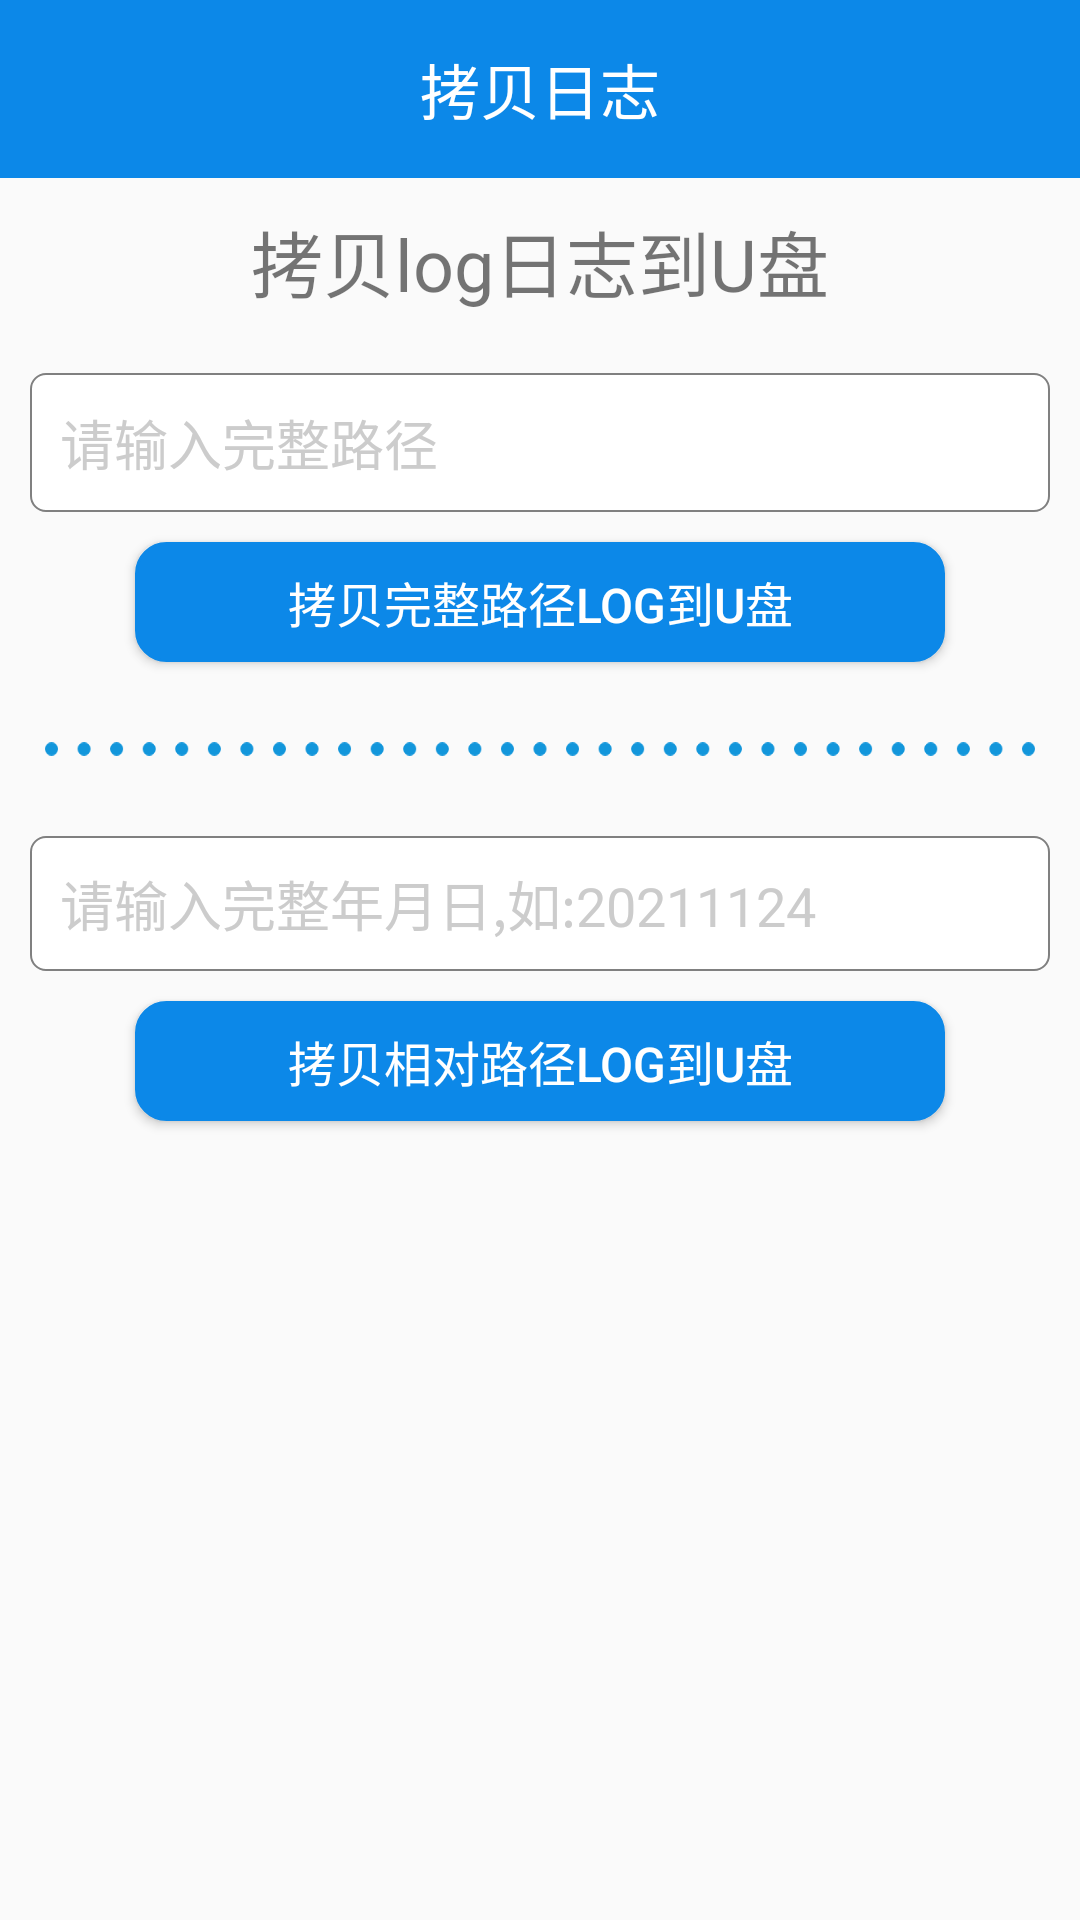

Produce the Android XML layout that renders to this screen, including the resource entries it uses.
<!-- AndroidManifest.xml: application theme AppTheme -->
<!-- res/layout/activity_main.xml -->
<?xml version="1.0" encoding="utf-8"?>
<RelativeLayout xmlns:android="http://schemas.android.com/apk/res/android"
    android:layout_width="match_parent"
    android:layout_height="match_parent">

    <LinearLayout
        android:layout_width="match_parent"
        android:layout_height="wrap_content"
        android:orientation="vertical">

        <include layout="@layout/title_common" />

        <TextView
            android:id="@+id/tv_show_title"
            android:layout_width="match_parent"
            android:layout_height="wrap_content"
            android:layout_margin="10dp"
            android:gravity="center"
            android:text="拷贝log日志到U盘"
            android:textSize="24sp" />

        
        
        
        
        
        

        <LinearLayout
            android:layout_width="match_parent"
            android:layout_height="wrap_content"
            android:layout_gravity="center_horizontal"
            android:layout_marginLeft="10dp"
            android:layout_marginRight="10dp"
            android:layout_marginTop="10dp"
            android:background="@drawable/shape_circle_line_gray"
            android:gravity="center_vertical"
            android:orientation="horizontal"
            android:paddingBottom="10dp"
            android:paddingTop="10dp">

            <EditText
                android:id="@+id/et_path_all"
                android:layout_width="match_parent"
                android:layout_height="wrap_content"
                android:background="@null"
                android:hint="请输入完整路径"
                android:inputType=""
                android:paddingLeft="10dp"
                android:textColorHint="@color/tv_variable_c"
                android:textSize="18sp" />
        </LinearLayout>

        <Button
            android:id="@+id/btn_copy_to_u_1"
            android:layout_width="match_parent"
            android:layout_height="40dp"
            android:layout_below="@id/et_login_pwd"
            android:layout_marginBottom="10dp"
            android:layout_marginLeft="45dp"
            android:layout_marginRight="45dp"
            android:layout_marginTop="10dp"
            android:background="@drawable/sel_btn_rect"
            android:text="拷贝完整路径log到U盘"
            android:textColor="@android:color/white"
            android:textSize="16sp" />

        <ImageView
            android:layout_width="match_parent"
            android:layout_height="wrap_content"
            android:layout_margin="15dp"
            android:src="@mipmap/divider_4" />

        <LinearLayout
            android:layout_width="match_parent"
            android:layout_height="45dp"
            android:layout_gravity="center_horizontal"
            android:layout_marginLeft="10dp"
            android:layout_marginRight="10dp"
            android:layout_marginTop="10dp"
            android:background="@drawable/shape_circle_line_gray"
            android:gravity="center_vertical"
            android:orientation="horizontal">

            <EditText
                android:id="@+id/et_path_date"
                android:layout_width="match_parent"
                android:layout_height="match_parent"
                android:background="@null"
                android:hint="请输入完整年月日,如:20211124"
                android:inputType="number"
                android:paddingLeft="10dp"
                android:textColorHint="@color/tv_variable_c"
                android:textSize="18sp" />
        </LinearLayout>

        <Button
            android:id="@+id/btn_copy_to_u_2"
            android:layout_width="match_parent"
            android:layout_height="40dp"
            android:layout_below="@id/et_login_pwd"
            android:layout_marginBottom="10dp"
            android:layout_marginLeft="45dp"
            android:layout_marginRight="45dp"
            android:layout_marginTop="10dp"
            android:background="@drawable/sel_btn_rect"
            android:text="拷贝相对路径log到U盘"
            android:textColor="@android:color/white"
            android:textSize="16sp" />
    </LinearLayout>

    <TextView
        android:id="@+id/tv_version"
        android:layout_width="wrap_content"
        android:layout_height="wrap_content"
        android:layout_alignParentBottom="true"
        android:layout_centerHorizontal="true"
        android:layout_marginBottom="14dp"
        android:textSize="18sp" />


</RelativeLayout>
<!-- res/layout/title_common.xml (included above) -->
<?xml version="1.0" encoding="utf-8"?>
<RelativeLayout xmlns:android="http://schemas.android.com/apk/res/android"
    android:layout_width="fill_parent"
    android:layout_height="wrap_content"
    android:background="@color/color_title"
    android:paddingBottom="15dip"
    android:paddingTop="15dip">

    <TextView
        android:id="@+id/tv_title"
        android:layout_width="wrap_content"
        android:layout_height="wrap_content"
        android:layout_centerInParent="true"
        android:text="@string/app_name"
        android:textColor="@color/white"
        android:textSize="20sp" />

</RelativeLayout>
<!-- resources referenced by this layout -->
<resources>
  <color name="color_title">#0C88E8</color>
  <color name="tv_variable_c">#cccccc</color>
  <color name="white">#FFFFFF</color>
  <!-- drawable sel_btn_rect (drawable) -->
  <?xml version="1.0" encoding="utf-8"?>
  <selector xmlns:android="http://schemas.android.com/apk/res/android">
  
      <item android:state_pressed="false">
          <shape>
              <solid android:color="@color/btn_unpressed" />
              <corners android:radius="10dp"/>
              <stroke android:width="1dp" android:color="@color/btn_unpressed" />
          </shape>
      </item>
  
      <item android:state_pressed="true">
          <shape>
              <solid android:color="@color/btn_pressed" />
              <corners android:radius="10dp"/>
              <stroke android:width="1dp" android:color="@color/btn_pressed" />
          </shape>
      </item>
  
  </selector>
  <!-- drawable shape_circle_line_gray (drawable) -->
  <?xml version="1.0" encoding="utf-8"?>
  <shape xmlns:android="http://schemas.android.com/apk/res/android" >
      
      <solid android:color="@color/white"></solid>
      <stroke android:color="@color/gray" android:width="0.5dp"></stroke>
      <corners android:radius="5dp"></corners>
  
  </shape>
  <!-- mipmap divider_4: png bitmap (mipmap-xhdpi, 1458 bytes) -->
  <string name="app_name">拷贝日志</string>
  <style name="AppTheme" parent="Theme.AppCompat.Light.DarkActionBar">
          <item name="colorPrimary">@color/btn_unpressed</item>
          <item name="colorPrimaryDark">@color/btn_unpressed</item>
          <item name="colorAccent">@color/btn_unpressed</item>
          <item name="windowActionBar">false</item>
          <item name="windowNoTitle">true</item>
      </style>
  <color name="btn_unpressed">#0C88E8</color>
  <color name="btn_pressed">#C8C8C8</color>
  <color name="gray">#808080</color>
</resources>
